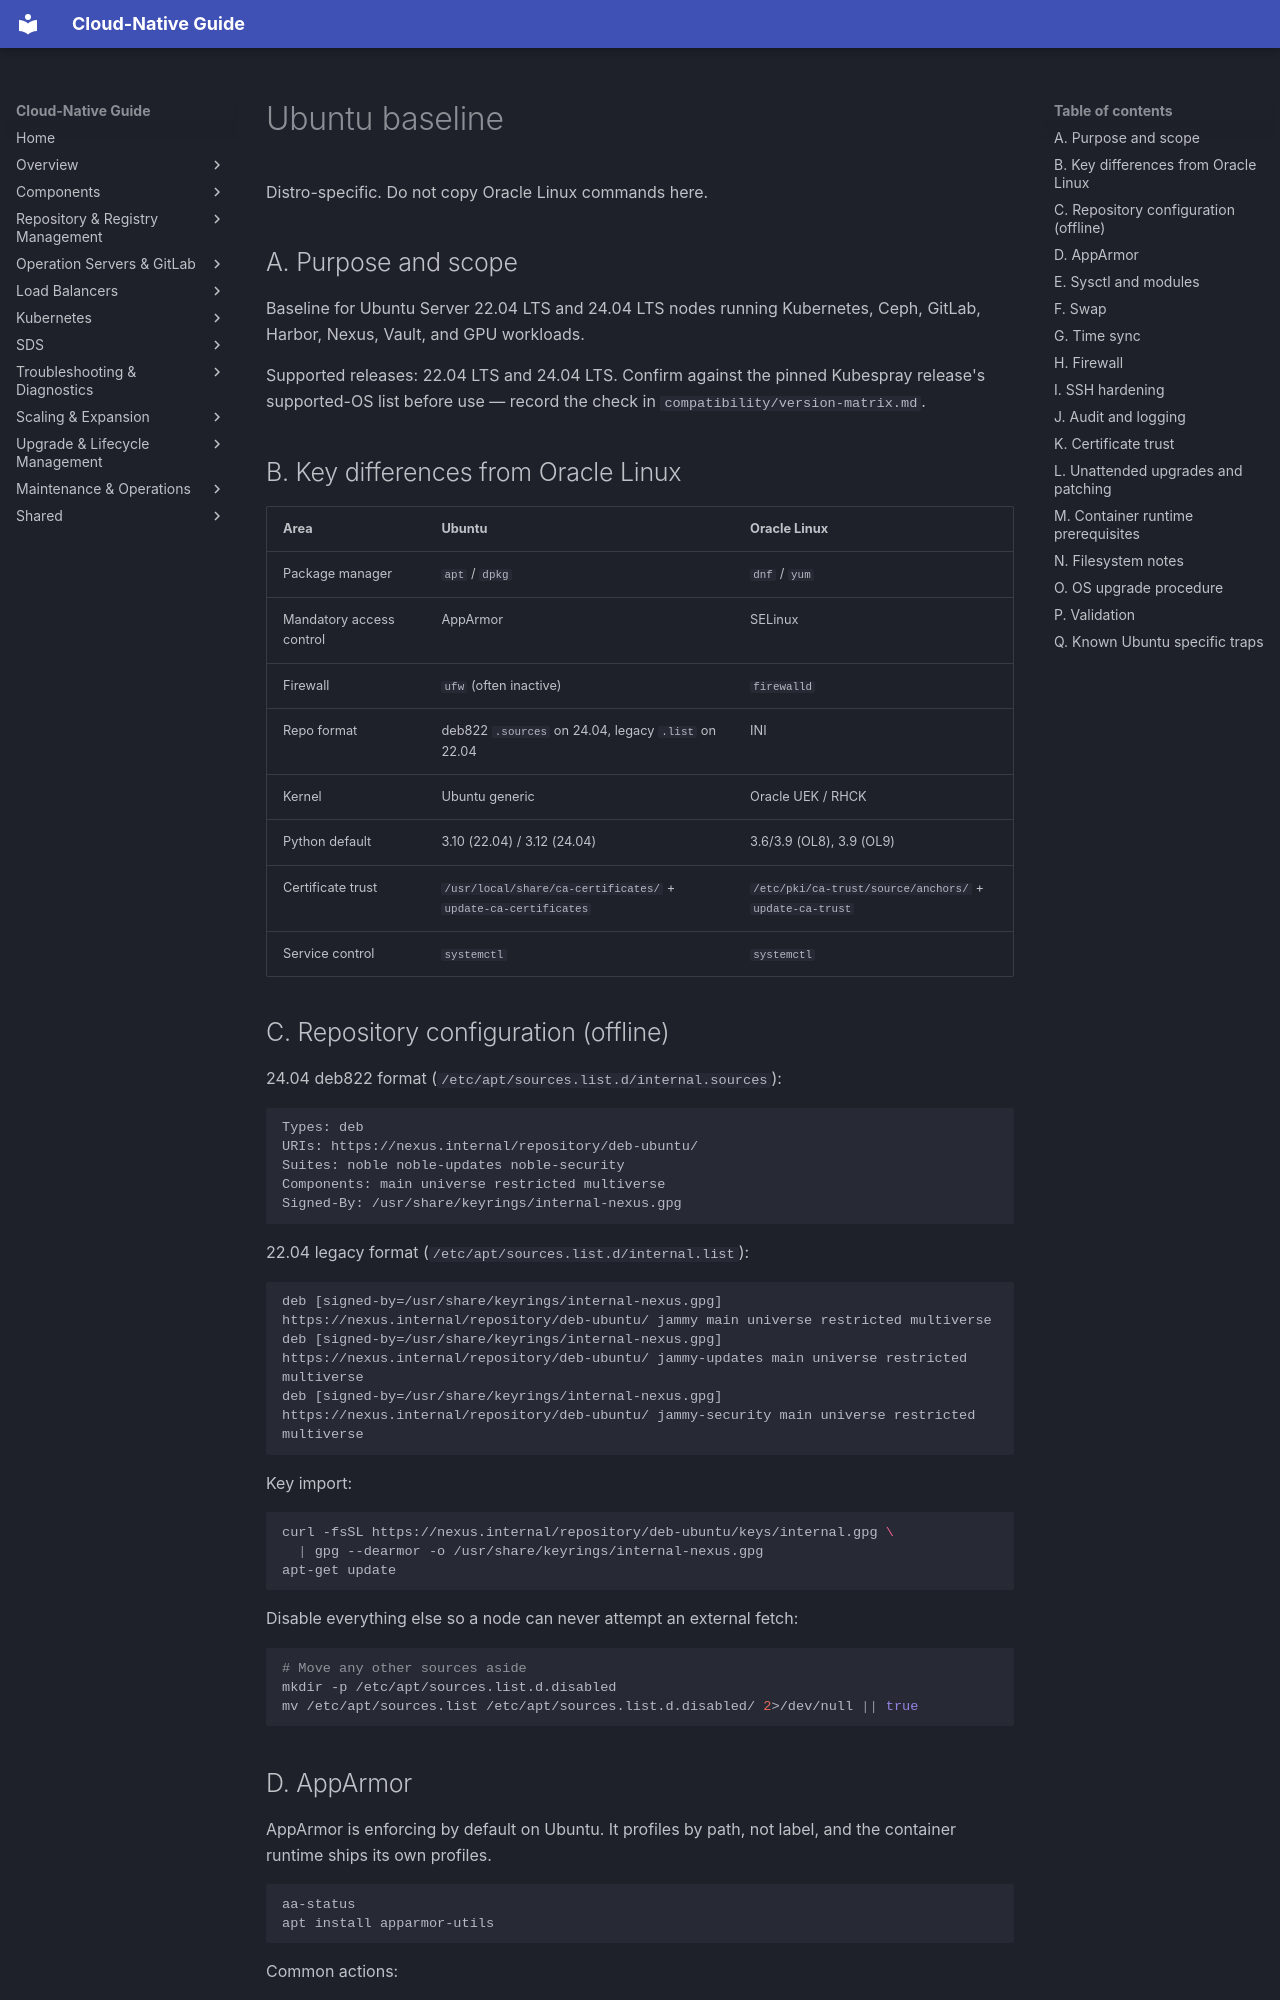

repository: DavoudTeimouri/cloud-native-guide · page: operating-systems/ubuntu/baseline/index.html · generator: mkdocs

# Ubuntu baseline

Distro-specific. Do not copy Oracle Linux commands here.

## A. Purpose and scope

Baseline for Ubuntu Server 22.04 LTS and 24.04 LTS nodes running Kubernetes, Ceph, GitLab, Harbor, Nexus, Vault, and GPU workloads.

Supported releases: 22.04 LTS and 24.04 LTS. Confirm against the pinned Kubespray release's supported-OS list before use — record the check in `compatibility/version-matrix.md`.

## B. Key differences from Oracle Linux

| Area | Ubuntu | Oracle Linux |
|---|---|---|
| Package manager | `apt` / `dpkg` | `dnf` / `yum` |
| Mandatory access control | AppArmor | SELinux |
| Firewall | `ufw` (often inactive) | `firewalld` |
| Repo format | deb822 `.sources` on 24.04, legacy `.list` on 22.04 | INI |
| Kernel | Ubuntu generic | Oracle UEK / RHCK |
| Python default | 3.10 (22.04) / 3.12 (24.04) | 3.6/3.9 (OL8), 3.9 (OL9) |
| Certificate trust | `/usr/local/share/ca-certificates/` + `update-ca-certificates` | `/etc/pki/ca-trust/source/anchors/` + `update-ca-trust` |
| Service control | `systemctl` | `systemctl` |

## C. Repository configuration (offline)

24.04 deb822 format (`/etc/apt/sources.list.d/internal.sources`):

```
Types: deb
URIs: https://nexus.internal/repository/deb-ubuntu/
Suites: noble noble-updates noble-security
Components: main universe restricted multiverse
Signed-By: /usr/share/keyrings/internal-nexus.gpg
```

22.04 legacy format (`/etc/apt/sources.list.d/internal.list`):

```
deb [signed-by=/usr/share/keyrings/internal-nexus.gpg] https://nexus.internal/repository/deb-ubuntu/ jammy main universe restricted multiverse
deb [signed-by=/usr/share/keyrings/internal-nexus.gpg] https://nexus.internal/repository/deb-ubuntu/ jammy-updates main universe restricted multiverse
deb [signed-by=/usr/share/keyrings/internal-nexus.gpg] https://nexus.internal/repository/deb-ubuntu/ jammy-security main universe restricted multiverse
```

Key import:

```bash
curl -fsSL https://nexus.internal/repository/deb-ubuntu/keys/internal.gpg \
  | gpg --dearmor -o /usr/share/keyrings/internal-nexus.gpg
apt-get update
```

Disable everything else so a node can never attempt an external fetch:

```bash
# Move any other sources aside
mkdir -p /etc/apt/sources.list.d.disabled
mv /etc/apt/sources.list /etc/apt/sources.list.d.disabled/ 2>/dev/null || true
```
